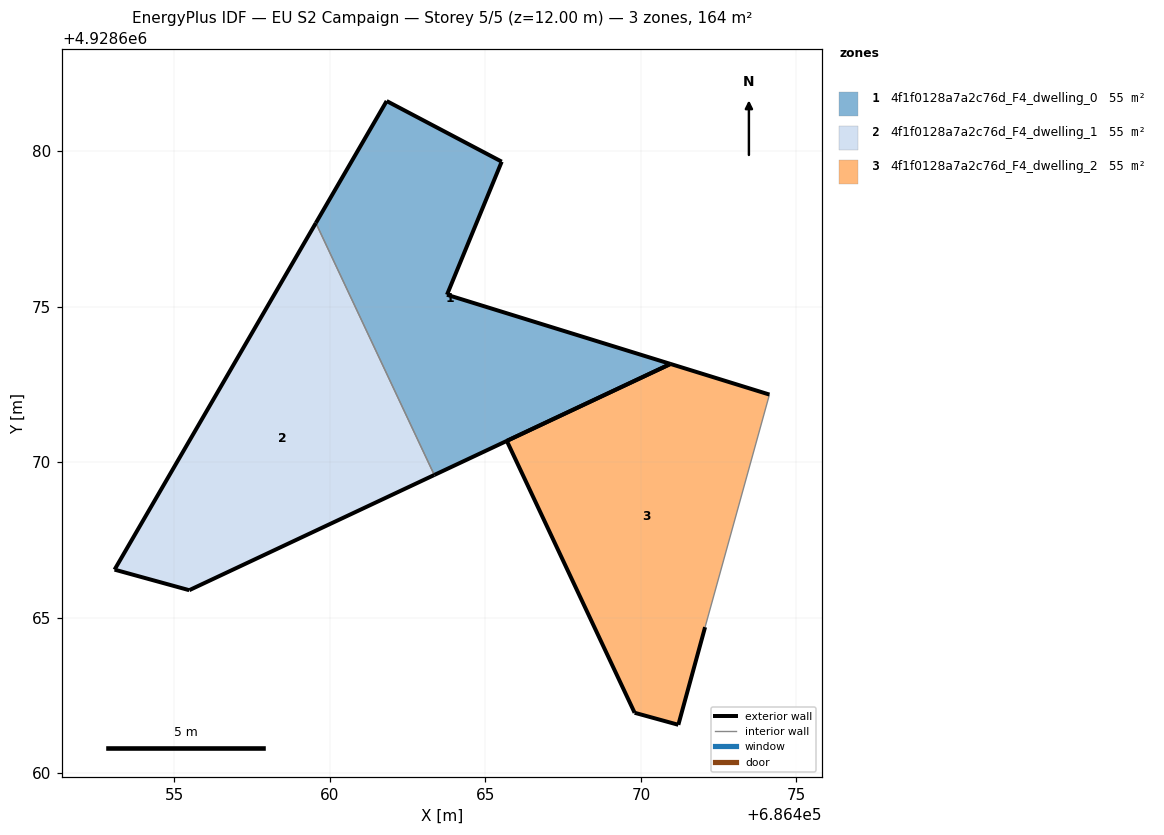
=== STOREY PLAN SPEC (per zone: floor XY polygon, exterior-wall plan segments, windows/doors) ===
zone 1: 4f1f0128a7a2c76d_F4_dwelling_0  (54.5 m²)
  floor: (686470.95, 4928673.16) (686463.76, 4928675.39) (686465.52, 4928679.67) (686461.82, 4928681.62) (686459.55, 4928677.70) (686463.36, 4928669.59)
  exterior wall: (686463.76, 4928675.39) – (686470.95, 4928673.16)  [7.5 m]
  exterior wall: (686470.95, 4928673.16) – (686463.36, 4928669.59)  [8.4 m]
  exterior wall: (686459.55, 4928677.70) – (686461.82, 4928681.62)  [4.5 m]
  exterior wall: (686461.82, 4928681.62) – (686465.52, 4928679.67)  [4.2 m]
  exterior wall: (686465.52, 4928679.67) – (686463.76, 4928675.39)  [4.6 m]
  interior walls: 1
zone 2: 4f1f0128a7a2c76d_F4_dwelling_1  (54.5 m²)
  floor: (686463.36, 4928669.59) (686459.55, 4928677.70) (686453.07, 4928666.55) (686455.47, 4928665.89)
  exterior wall: (686455.47, 4928665.89) – (686453.07, 4928666.55)  [2.5 m]
  exterior wall: (686453.07, 4928666.55) – (686459.55, 4928677.70)  [12.9 m]
  exterior wall: (686463.36, 4928669.59) – (686455.47, 4928665.89)  [8.7 m]
  interior walls: 1
zone 3: 4f1f0128a7a2c76d_F4_dwelling_2  (54.5 m²)
  floor: (686471.20, 4928661.56) (686472.06, 4928664.70) (686474.13, 4928672.18) (686470.95, 4928673.16) (686465.69, 4928670.69) (686469.80, 4928661.95)
  exterior wall: (686470.95, 4928673.16) – (686474.13, 4928672.18)  [3.3 m]
  exterior wall: (686472.06, 4928664.70) – (686471.20, 4928661.56)  [3.3 m]
  exterior wall: (686471.20, 4928661.56) – (686469.80, 4928661.95)  [1.5 m]
  exterior wall: (686469.80, 4928661.95) – (686465.69, 4928670.69)  [9.7 m]
  exterior wall: (686465.69, 4928670.69) – (686470.95, 4928673.16)  [5.8 m]
  interior walls: 1

=== DERIVED (storey summary) ===
Building: EU S2 Campaign
Storey: 5 of 5  (floor level z = 12.00 m)
Storey gross floor area: 163.5 m²
Zones on this storey: 3
  - 4f1f0128a7a2c76d_F4_dwelling_0: floor 54.5 m²; exterior wall 29.3 m (87.8 m²); WWR 0.0%
  - 4f1f0128a7a2c76d_F4_dwelling_1: floor 54.5 m²; exterior wall 24.1 m (72.3 m²); WWR 0.0%
  - 4f1f0128a7a2c76d_F4_dwelling_2: floor 54.5 m²; exterior wall 23.5 m (70.6 m²); WWR 0.0%
Zone adjacency (shared interzone walls):
  - 4f1f0128a7a2c76d_F4_dwelling_0 ↔ 4f1f0128a7a2c76d_F4_dwelling_1